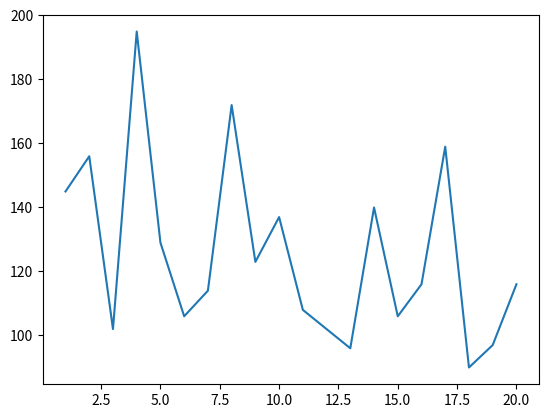

Write the Python code that produced this figure.
import random
import matplotlib.pyplot as plt
import time

class Student:
    def __init__(self, name) -> None:
        self.name = name
        self.xpos = 0
        self.ypos = 0
        self.time_since_started = 0
        self.path_history = {}

    
    def step_OX(self) -> None:
        probability_of_step = random.randint(1, 10)
        self.time_since_started += 1

        if 1 <= probability_of_step <= 5:
            self.xpos += 1
            self.path_history[self.time_since_started] = (self.xpos, self.ypos)
        elif 6 <= probability_of_step <= 8:
            self.path_history[self.time_since_started] = (self.xpos, self.ypos)
        else:
            self.xpos -= 1
            self.path_history[self.time_since_started] = (self.xpos, self.ypos)

    def step_OY(self) -> None:
        probability_of_step = random.randint(1, 10)
        self.time_since_started += 1

        if 1 <= probability_of_step <= 5:
            self.ypos += 1
            self.path_history[self.time_since_started] = (self.xpos, self.ypos)
        elif 6 <= probability_of_step <= 8:
            self.path_history[self.time_since_started] = (self.xpos, self.ypos)
        else:
            self.ypos -= 1
            self.path_history[self.time_since_started] = (self.xpos, self.ypos)

    def decide_direction(self) -> None:
        if random.randint(0, 1) == 0:
            self.step_OX()
        else:
            self.step_OY()

    def next_party(self) -> None:
        self.xpos = 0
        self.ypos = 0
        self.time_since_started = 0
        self.path_history = {}


def simulation(object: Student, size_of_simulation: int, position_of_home: tuple) -> float:
    simulation_chart = {}

    for simulation_index in range(1, size_of_simulation+1):
        while (object.xpos, object.ypos) != position_of_home:
            object.decide_direction()
            #print(f'Position: {(object.xpos, object.ypos)}')
            if object.xpos > 50 or object.ypos > 50:
                object.next_party()
                print(f'Obiekt {object.name} nie dotarł do domu')
                pass
        else:
            simulation_chart[simulation_index] = object.time_since_started
            object.next_party()
    else:
        plt.plot(simulation_chart.keys(), simulation_chart.values())
        plt.show()

    return sum(simulation_chart.values())/size_of_simulation


if __name__ == '__main__':
    Kuba = Student(name='Kuba')

    print(f'Mean number of steps: {simulation(object=Kuba, size_of_simulation=20, position_of_home=(20, 20))}')


